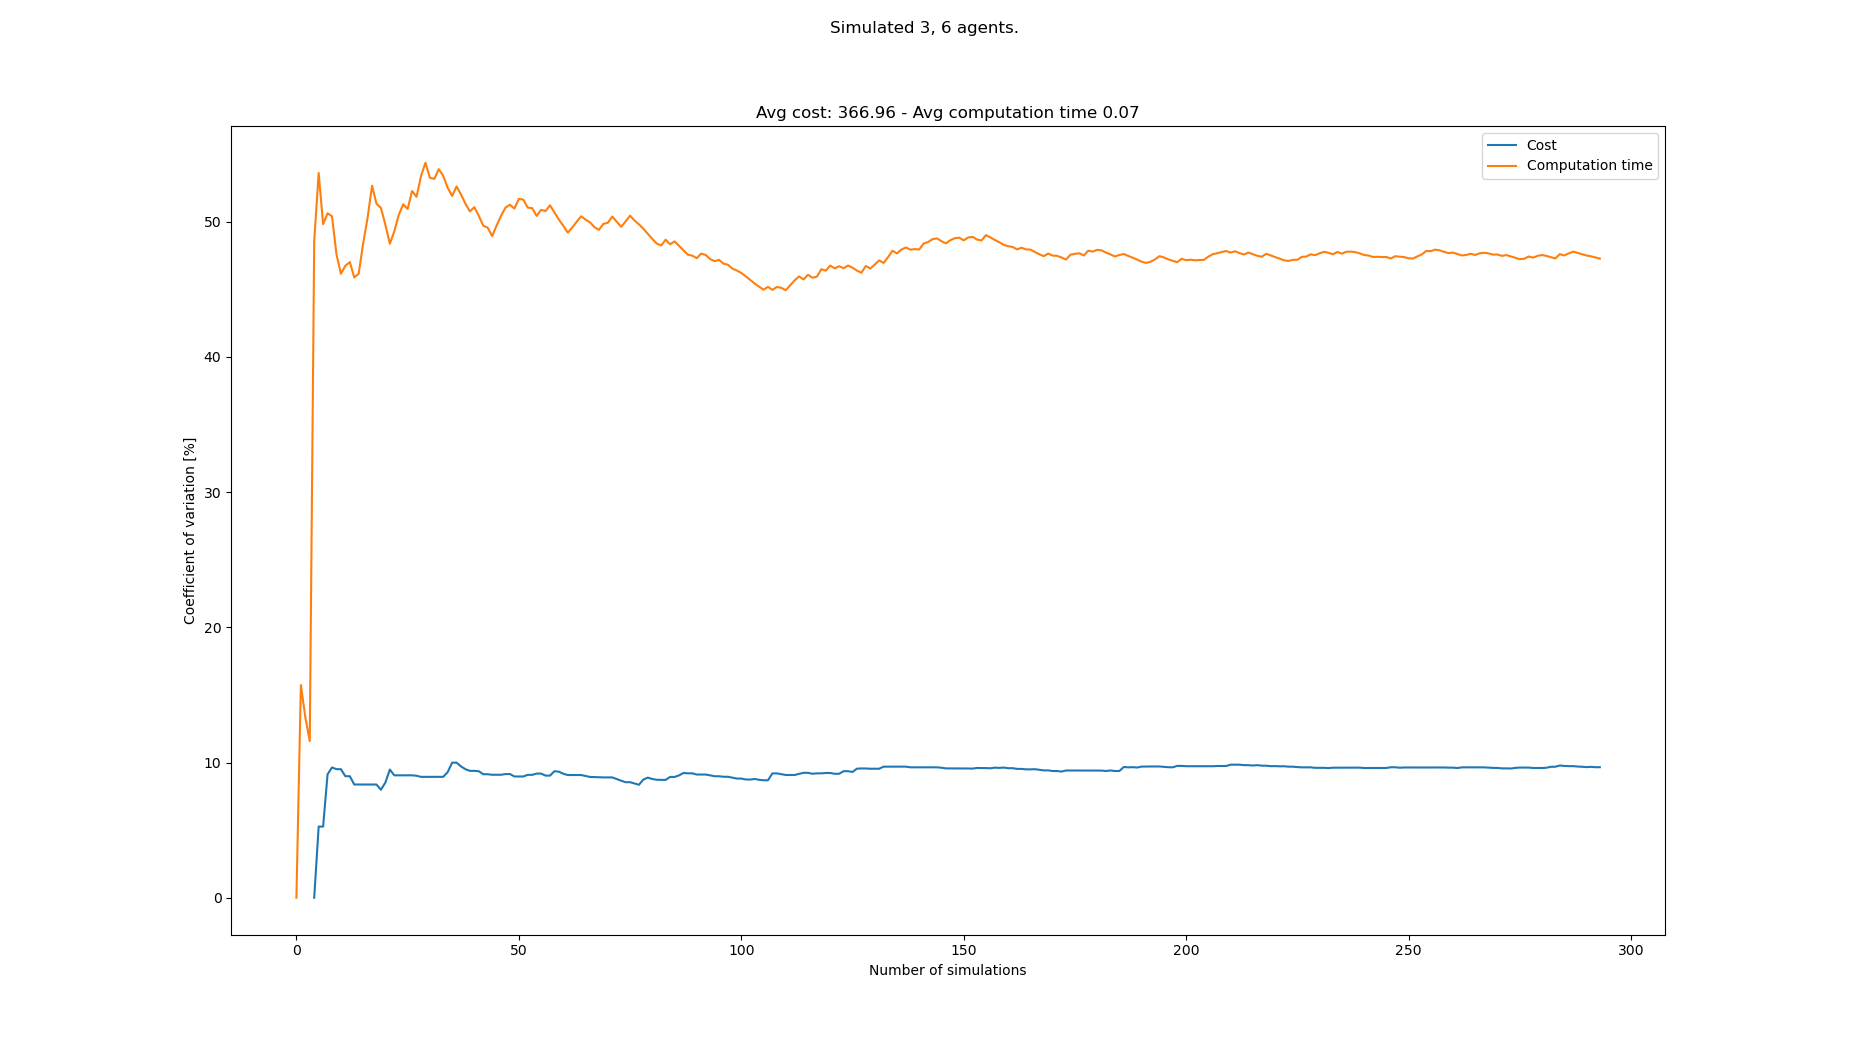

The file beside this chart, header and first rows:
starts, goals, Cost, Cost_var, Cost_mean, Cost_std, Computation time, Computation time_var, Computation time_mean, Computation time_std
[(5, 0), (7, 0), (4, 0), (5, 21), (7, 21…, [(5, 21), (3, 21), (6, 21), (5, 0), (2, …, , , , , 0.03277, 0.0, 0.03277, 0.0
[(2, 0), (3, 0), (5, 0), (3, 21), (4, 21…, [(6, 21), (4, 21), (2, 21), (2, 0), (5, …, , , , , 0.02386, 15.74, 0.02832, 0.004456
[(0, 0), (3, 0), (8, 0), (7, 21), (3, 21…, [(8, 21), (1, 21), (0, 21), (8, 0), (7, …, , , , , 0.03141, 13.36, 0.02935, 0.00392
[(4, 0), (8, 0), (7, 0), (5, 21), (6, 21…, [(5, 21), (6, 21), (2, 21), (3, 0), (7, …, , , , , 0.02918, 11.59, 0.02931, 0.003396
[(8, 0), (0, 0), (4, 0), (6, 21), (4, 21…, [(3, 21), (1, 21), (0, 21), (1, 0), (3, …, 360, 0.0, 360.0, 0.0, 0.07546, 48.54, 0.03854, 0.01871
[(5, 0), (8, 0), (3, 0), (4, 21), (0, 21…, [(0, 21), (7, 21), (6, 21), (5, 0), (6, …, 324, 5.263, 342.0, 18.0, 0.08772, 53.6, 0.04673, 0.02505
[(7, 0), (3, 0), (4, 0), (0, 21), (5, 21…, [(8, 21), (3, 21), (0, 21), (7, 0), (4, …, , 5.263, 342.0, 18.0, 0.04555, 49.82, 0.04656, 0.0232
[(6, 0), (7, 0), (1, 0), (0, 21), (7, 21…, [(8, 21), (5, 21), (2, 21), (7, 0), (2, …, 405, 9.128, 363.0, 33.14, 0.09241, 50.62, 0.0523, 0.02647
[(8, 0), (1, 0), (7, 0), (4, 21), (6, 21…, [(1, 21), (0, 21), (3, 21), (3, 0), (5, …, 414, 9.637, 375.8, 36.21, 0.09915, 50.39, 0.0575, 0.02898
[(8, 0), (3, 0), (0, 0), (5, 21), (3, 21…, [(6, 21), (4, 21), (1, 21), (7, 0), (2, …, 342, 9.509, 369.0, 35.09, 0.08419, 47.59, 0.06017, 0.02863
[(8, 0), (6, 0), (2, 0), (4, 21), (3, 21…, [(7, 21), (8, 21), (3, 21), (0, 0), (3, …, , 9.509, 369.0, 35.09, 0.05164, 46.15, 0.0594, 0.02741
[(3, 0), (6, 0), (8, 0), (2, 21), (4, 21…, [(5, 21), (4, 21), (0, 21), (7, 0), (1, …, 396, 8.989, 373.5, 33.57, 0.1099, 46.74, 0.06361, 0.02973
[(7, 0), (8, 0), (6, 0), (4, 21), (8, 21…, [(0, 21), (2, 21), (5, 21), (6, 0), (8, …, , 8.989, 373.5, 33.57, 0.04217, 47.01, 0.06196, 0.02913
[(0, 0), (3, 0), (8, 0), (7, 21), (5, 21…, [(2, 21), (6, 21), (8, 21), (4, 0), (0, …, 387, 8.375, 375.4, 31.44, 0.0989, 45.88, 0.0646, 0.02964
[(1, 0), (5, 0), (7, 0), (5, 21), (1, 21…, [(8, 21), (7, 21), (2, 21), (8, 0), (7, …, , 8.375, 375.4, 31.44, 0.04285, 46.15, 0.06315, 0.02914
[(5, 0), (3, 0), (4, 0), (8, 21), (4, 21…, [(0, 21), (6, 21), (3, 21), (1, 0), (7, …, , 8.375, 375.4, 31.44, 0.02778, 48.39, 0.06094, 0.02949
[(1, 0), (2, 0), (8, 0), (8, 21), (3, 21…, [(1, 21), (3, 21), (2, 21), (4, 0), (3, …, , 8.375, 375.4, 31.44, 0.02765, 50.29, 0.05898, 0.02966
[(0, 0), (7, 0), (3, 0), (5, 21), (4, 21…, [(8, 21), (1, 21), (4, 21), (1, 0), (4, …, , 8.375, 375.4, 31.44, 0.02269, 52.66, 0.05696, 0.03
[(3, 0), (8, 0), (1, 0), (5, 21), (7, 21…, [(5, 21), (2, 21), (3, 21), (6, 0), (2, …, , 8.375, 375.4, 31.44, 0.05555, 51.33, 0.05689, 0.0292
[(5, 0), (1, 0), (6, 0), (1, 21), (6, 21…, [(1, 21), (6, 21), (5, 21), (5, 0), (0, …, 396, 7.986, 378.0, 30.19, 0.1033, 51.01, 0.05921, 0.0302
[(2, 0), (3, 0), (6, 0), (2, 21), (0, 21…, [(3, 21), (8, 21), (5, 21), (0, 0), (4, …, 333, 8.52, 373.0, 31.78, 0.08996, 49.76, 0.06067, 0.03019
[(0, 0), (4, 0), (5, 0), (7, 21), (6, 21…, [(4, 21), (2, 21), (6, 21), (6, 0), (5, …, 315, 9.48, 367.2, 34.81, 0.07165, 48.37, 0.06117, 0.02959
[(0, 0), (5, 0), (1, 0), (5, 21), (2, 21…, [(5, 21), (1, 21), (2, 21), (1, 0), (6, …, 378, 9.054, 368.2, 33.34, 0.1214, 49.28, 0.06379, 0.03143
[(6, 0), (8, 0), (4, 0), (3, 21), (4, 21…, [(4, 21), (3, 21), (8, 21), (7, 0), (8, …, , 9.054, 368.2, 33.34, 0.03008, 50.49, 0.06238, 0.0315
[(2, 0), (8, 0), (1, 0), (3, 21), (0, 21…, [(0, 21), (7, 21), (2, 21), (0, 0), (1, …, , 9.054, 368.2, 33.34, 0.03309, 51.29, 0.06121, 0.03139
[(1, 0), (8, 0), (3, 0), (5, 21), (3, 21…, [(7, 21), (8, 21), (1, 21), (8, 0), (6, …, , 9.054, 368.2, 33.34, 0.04706, 50.94, 0.06067, 0.0309
[(1, 0), (3, 0), (6, 0), (4, 21), (0, 21…, [(7, 21), (1, 21), (3, 21), (1, 0), (0, …, , 9.054, 368.2, 33.34, 0.02579, 52.27, 0.05938, 0.03103
[(0, 0), (2, 0), (8, 0), (2, 21), (4, 21…, [(7, 21), (8, 21), (1, 21), (6, 0), (2, …, 405, 9.023, 371.2, 33.5, 0.1048, 51.84, 0.061, 0.03162
[(5, 0), (6, 0), (1, 0), (0, 21), (4, 21…, [(3, 21), (8, 21), (2, 21), (5, 0), (0, …, 405, 8.939, 373.8, 33.42, 0.1356, 53.36, 0.06357, 0.03392
[(6, 0), (0, 0), (3, 0), (1, 21), (0, 21…, [(1, 21), (0, 21), (3, 21), (5, 0), (0, …, , 8.939, 373.8, 33.42, 0.02888, 54.36, 0.06242, 0.03393
[(2, 0), (7, 0), (0, 0), (3, 21), (4, 21…, [(1, 21), (0, 21), (3, 21), (6, 0), (7, …, 342, 8.943, 371.6, 33.23, 0.08691, 53.25, 0.06321, 0.03366
[(4, 0), (6, 0), (8, 0), (3, 21), (6, 21…, [(8, 21), (4, 21), (1, 21), (4, 0), (5, …, , 8.943, 371.6, 33.23, 0.04425, 53.17, 0.06261, 0.03329
[(3, 0), (1, 0), (7, 0), (0, 21), (5, 21…, [(4, 21), (8, 21), (3, 21), (4, 0), (6, …, , 8.943, 371.6, 33.23, 0.03109, 53.88, 0.06166, 0.03322
[(3, 0), (2, 0), (1, 0), (6, 21), (1, 21…, [(4, 21), (2, 21), (3, 21), (3, 0), (8, …, , 8.943, 371.6, 33.23, 0.05225, 53.39, 0.06138, 0.03277
[(0, 0), (5, 0), (8, 0), (2, 21), (1, 21…, [(0, 21), (1, 21), (8, 21), (7, 0), (6, …, 324, 9.291, 368.4, 34.23, 0.06673, 52.51, 0.06153, 0.03231
[(0, 0), (4, 0), (3, 0), (3, 21), (6, 21…, [(7, 21), (6, 21), (8, 21), (2, 0), (5, …, 306, 9.992, 364.5, 36.42, 0.1008, 51.91, 0.06263, 0.03251
[(4, 0), (7, 0), (8, 0), (7, 21), (3, 21…, [(5, 21), (2, 21), (4, 21), (3, 0), (0, …, , 9.992, 364.5, 36.42, 0.0304, 52.61, 0.06176, 0.03249
[(3, 0), (7, 0), (1, 0), (6, 21), (8, 21…, [(3, 21), (7, 21), (6, 21), (8, 0), (2, …, 378, 9.711, 365.3, 35.47, 0.1002, 52.01, 0.06277, 0.03264
[(1, 0), (6, 0), (8, 0), (1, 21), (4, 21…, [(1, 21), (0, 21), (7, 21), (2, 0), (4, …, 387, 9.504, 366.5, 34.83, 0.09669, 51.33, 0.06364, 0.03267
[(1, 0), (2, 0), (7, 0), (6, 21), (3, 21…, [(4, 21), (7, 21), (3, 21), (4, 0), (0, …, 396, 9.384, 368.1, 34.54, 0.1009, 50.76, 0.06457, 0.03278
[(5, 0), (1, 0), (0, 0), (3, 21), (0, 21…, [(5, 21), (6, 21), (7, 21), (3, 0), (4, …, , 9.384, 368.1, 34.54, 0.03749, 51.07, 0.06391, 0.03264
[(6, 0), (2, 0), (7, 0), (1, 21), (8, 21…, [(0, 21), (1, 21), (4, 21), (2, 0), (8, …, 405, 9.357, 369.9, 34.61, 0.09578, 50.43, 0.06467, 0.03261
[(2, 0), (5, 0), (6, 0), (6, 21), (0, 21…, [(4, 21), (7, 21), (0, 21), (6, 0), (7, …, 378, 9.134, 370.3, 33.82, 0.08444, 49.7, 0.06513, 0.03237
[(1, 0), (0, 0), (6, 0), (6, 21), (5, 21…, [(1, 21), (4, 21), (8, 21), (8, 0), (3, …, , 9.134, 370.3, 33.82, 0.04891, 49.56, 0.06476, 0.03209
[(5, 0), (4, 0), (1, 0), (5, 21), (1, 21…, [(3, 21), (8, 21), (7, 21), (1, 0), (0, …, 405, 9.096, 371.9, 33.83, 0.09173, 48.93, 0.06536, 0.03198
[(6, 0), (7, 0), (5, 0), (1, 21), (4, 21…, [(8, 21), (7, 21), (5, 21), (6, 0), (8, …, , 9.096, 371.9, 33.83, 0.02819, 49.72, 0.06455, 0.03209
[(7, 0), (3, 0), (5, 0), (6, 21), (7, 21…, [(2, 21), (5, 21), (8, 21), (7, 0), (1, …, , 9.096, 371.9, 33.83, 0.02863, 50.43, 0.06379, 0.03217
[(2, 0), (8, 0), (6, 0), (2, 21), (8, 21…, [(5, 21), (3, 21), (1, 21), (4, 0), (0, …, 414, 9.147, 373.7, 34.18, 0.1318, 51.04, 0.0652, 0.03328
[(5, 0), (0, 0), (2, 0), (6, 21), (8, 21…, [(7, 21), (8, 21), (3, 21), (3, 0), (7, …, , 9.147, 373.7, 34.18, 0.03913, 51.25, 0.06467, 0.03315
[(7, 0), (0, 0), (1, 0), (8, 21), (4, 21…, [(3, 21), (0, 21), (4, 21), (1, 0), (7, …, 387, 8.969, 374.2, 33.57, 0.11, 50.97, 0.06558, 0.03342
[(2, 0), (8, 0), (6, 0), (7, 21), (3, 21…, [(7, 21), (4, 21), (8, 21), (5, 0), (7, …, , 8.969, 374.2, 33.57, 0.02765, 51.68, 0.06484, 0.03351
[(5, 0), (0, 0), (2, 0), (1, 21), (8, 21…, [(6, 21), (4, 21), (3, 21), (7, 0), (6, …, , 8.969, 374.2, 33.57, 0.04575, 51.64, 0.06447, 0.03329
[(3, 0), (6, 0), (0, 0), (6, 21), (5, 21…, [(7, 21), (6, 21), (4, 21), (6, 0), (0, …, 333, 9.089, 372.6, 33.87, 0.07456, 51.04, 0.06466, 0.033
[(1, 0), (0, 0), (3, 0), (8, 21), (5, 21…, [(8, 21), (0, 21), (3, 21), (2, 0), (6, …, , 9.089, 372.6, 33.87, 0.04556, 51, 0.06431, 0.0328
[(5, 0), (2, 0), (7, 0), (5, 21), (6, 21…, [(1, 21), (6, 21), (2, 21), (4, 0), (6, …, 333, 9.182, 371.1, 34.07, 0.07608, 50.43, 0.06452, 0.03253
[(3, 0), (2, 0), (0, 0), (8, 21), (4, 21…, [(2, 21), (8, 21), (7, 21), (5, 0), (3, …, , 9.182, 371.1, 34.07, 0.03202, 50.87, 0.06394, 0.03253
[(7, 0), (0, 0), (4, 0), (6, 21), (8, 21…, [(4, 21), (2, 21), (3, 21), (2, 0), (6, …, 387, 9.032, 371.7, 33.57, 0.1148, 50.79, 0.06483, 0.03293
[(4, 0), (0, 0), (8, 0), (1, 21), (7, 21…, [(3, 21), (2, 21), (8, 21), (8, 0), (5, …, , 9.032, 371.7, 33.57, 0.03234, 51.21, 0.06427, 0.03291
[(8, 0), (6, 0), (2, 0), (4, 21), (1, 21…, [(5, 21), (8, 21), (6, 21), (3, 0), (0, …, 315, 9.361, 369.6, 34.6, 0.08862, 50.68, 0.06468, 0.03278
[(5, 0), (4, 0), (1, 0), (1, 21), (5, 21…, [(6, 21), (0, 21), (2, 21), (7, 0), (3, …, 342, 9.323, 368.7, 34.37, 0.08404, 50.16, 0.06501, 0.0326
... 208 more rows
